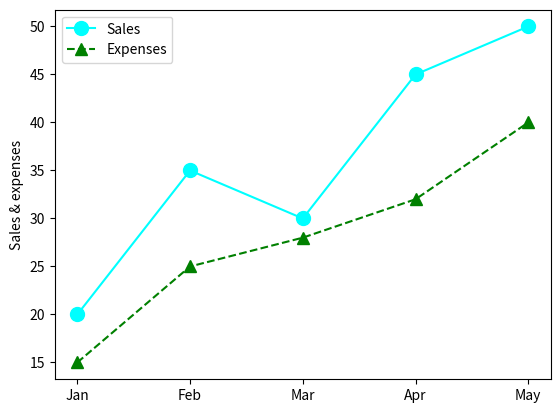

Generate this figure with matplotlib:
import matplotlib.pyplot as plt

x = range(0,6)
y = range(20,46,5)

#plt.plot(x, y, linestyle='--', marker='o', markersize=8)
#plt.grid()
#plt.xlabel("Month")
#plt.ylabel("Sales")
#plt.legend("Sales")
#plt.show()


mon = ['Jan','Feb','Mar','Apr','May']
sales = [20,35,30,45,50]
expenses = [15,25,28,32,40]

plt.plot(mon, sales, marker='o', color='cyan', markersize=10, label="Sales")
plt.plot(mon, expenses, marker='^', linestyle="--", color='green', markersize=8, label="Expenses")
plt.legend()
plt.ylabel("Sales & expenses")
plt.show()
